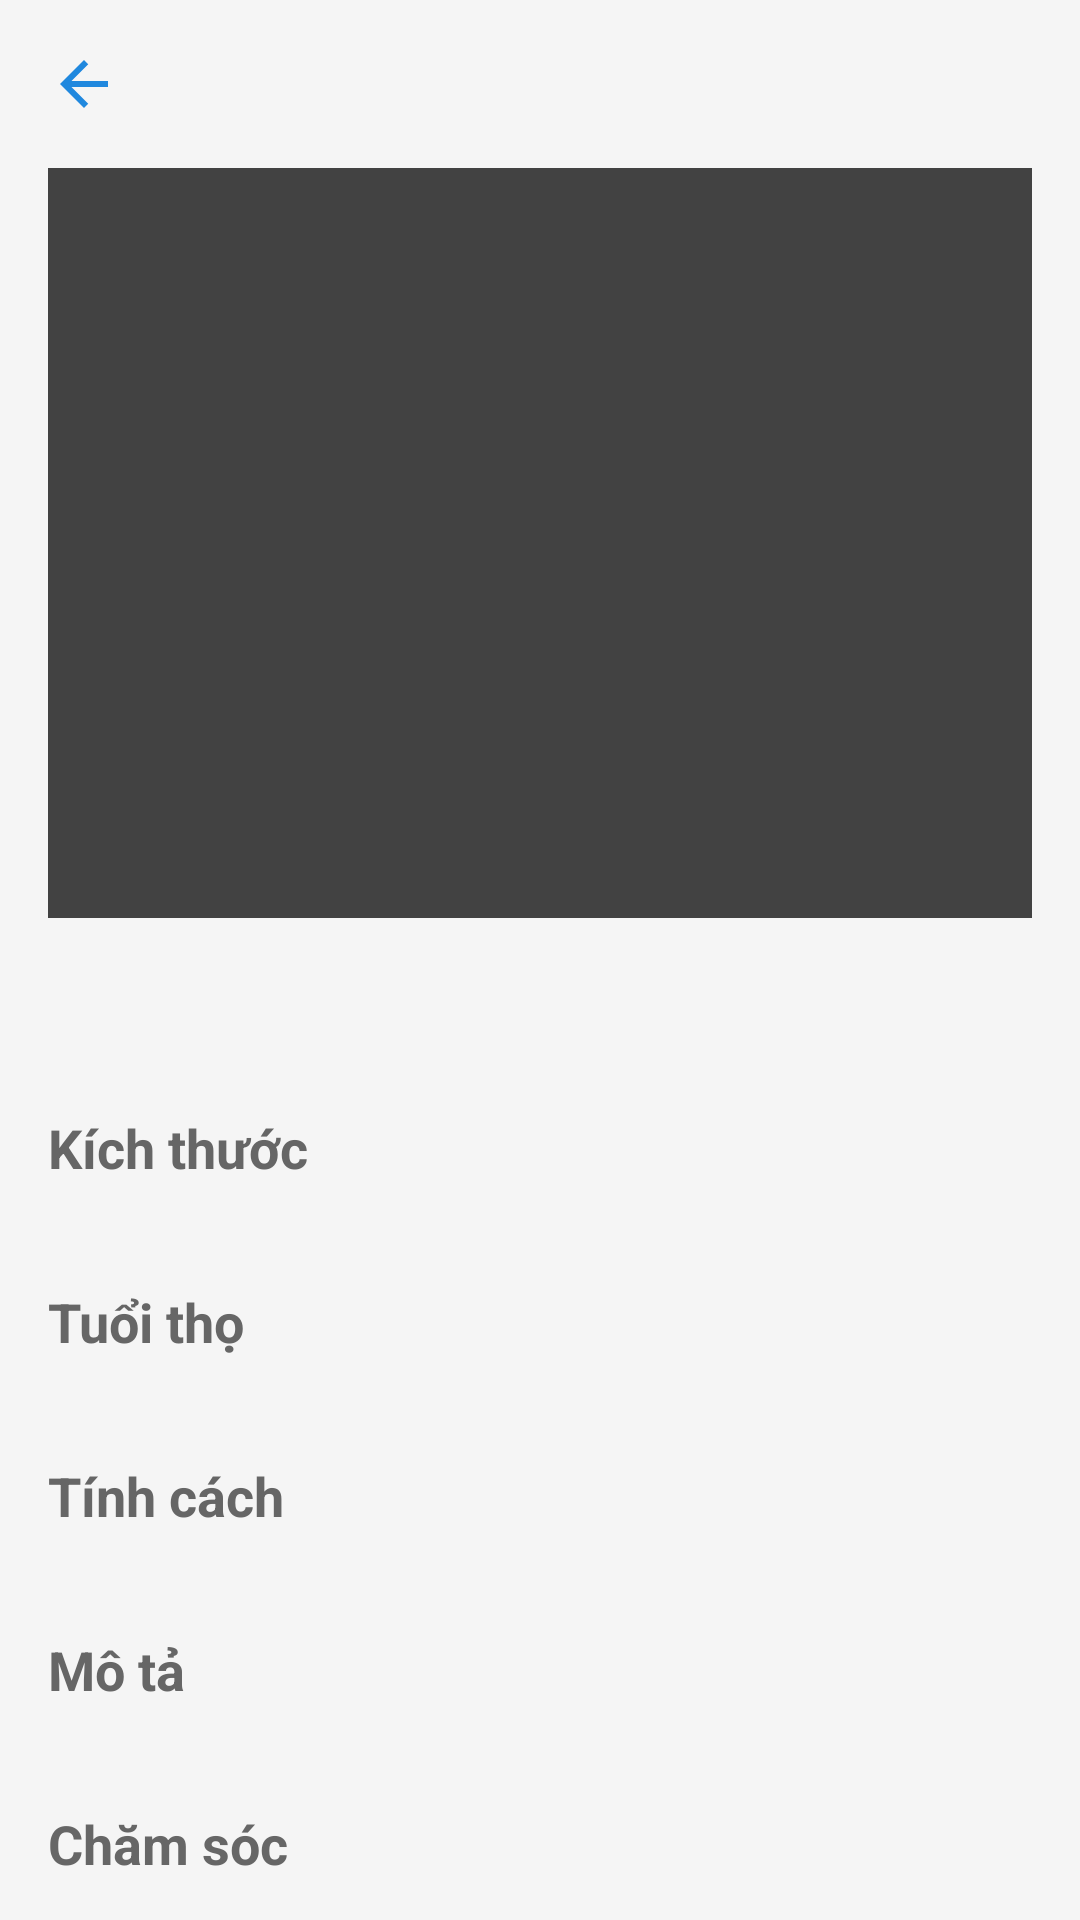

Android layout source for this screen:
<!-- AndroidManifest.xml: application theme Theme.DogApp -->
<!-- res/layout/fragment_pet_detail.xml -->
<?xml version="1.0" encoding="utf-8"?>
<ScrollView xmlns:android="http://schemas.android.com/apk/res/android"
    xmlns:app="http://schemas.android.com/apk/res-auto"
    android:layout_width="match_parent"
    android:layout_height="match_parent"
    android:background="#F5F5F5">

    <LinearLayout
        android:layout_width="match_parent"
        android:layout_height="wrap_content"
        android:orientation="vertical"
        android:padding="16dp">

        <ImageButton
            android:id="@+id/btnBack"
            android:layout_width="wrap_content"
            android:layout_height="wrap_content"
            android:src="@drawable/ic_back"
            android:background="?attr/selectableItemBackgroundBorderless"
            android:contentDescription="Quay lại"
            android:layout_marginBottom="16dp" />

        <androidx.cardview.widget.CardView
            android:layout_width="match_parent"
            android:layout_height="wrap_content"
            android:elevation="4dp"
            android:layout_marginBottom="16dp">

            <ImageView
                android:id="@+id/ivDetailImage"
                android:layout_width="match_parent"
                android:layout_height="250dp"
                android:scaleType="centerCrop" />
        </androidx.cardview.widget.CardView>

        <TextView
            android:id="@+id/tvDetailName"
            android:layout_width="match_parent"
            android:layout_height="wrap_content"
            android:textSize="24sp"
            android:textStyle="bold"
            android:textColor="#333333"
            android:layout_marginBottom="16dp" />

        <TextView
            android:layout_width="match_parent"
            android:layout_height="wrap_content"
            android:text="Kích thước"
            android:textSize="18sp"
            android:textStyle="bold"
            android:textColor="#666666"

            android:drawablePadding="8dp" />

        <TextView
            android:id="@+id/tvDetailSize"
            android:layout_width="match_parent"
            android:layout_height="wrap_content"
            android:textSize="16sp"
            android:textColor="#333333"
            android:layout_marginBottom="12dp" />

        <TextView
            android:layout_width="match_parent"
            android:layout_height="wrap_content"
            android:text="Tuổi thọ"
            android:textSize="18sp"
            android:textStyle="bold"
            android:textColor="#666666"

            android:drawablePadding="8dp" />

        <TextView
            android:id="@+id/tvDetailLifeSpan"
            android:layout_width="match_parent"
            android:layout_height="wrap_content"
            android:textSize="16sp"
            android:textColor="#333333"
            android:layout_marginBottom="12dp" />

        <TextView
            android:layout_width="match_parent"
            android:layout_height="wrap_content"
            android:text="Tính cách"
            android:textSize="18sp"
            android:textStyle="bold"
            android:textColor="#666666"

            android:drawablePadding="8dp" />

        <TextView
            android:id="@+id/tvDetailTemperament"
            android:layout_width="match_parent"
            android:layout_height="wrap_content"
            android:textSize="16sp"
            android:textColor="#333333"
            android:layout_marginBottom="12dp" />

        <TextView
            android:layout_width="match_parent"
            android:layout_height="wrap_content"
            android:text="Mô tả"
            android:textSize="18sp"
            android:textStyle="bold"
            android:textColor="#666666"

            android:drawablePadding="8dp" />

        <TextView
            android:id="@+id/tvDetailDes"
            android:layout_width="match_parent"
            android:layout_height="wrap_content"
            android:textSize="16sp"
            android:textColor="#333333"
            android:layout_marginBottom="12dp" />

        <TextView
            android:layout_width="match_parent"
            android:layout_height="wrap_content"
            android:text="Chăm sóc"
            android:textSize="18sp"
            android:textStyle="bold"
            android:textColor="#666666"

            android:drawablePadding="8dp" />

        <TextView
            android:id="@+id/tvDetailTakeCare"
            android:layout_width="match_parent"
            android:layout_height="wrap_content"
            android:textSize="16sp"
            android:textColor="#333333"
            android:layout_marginBottom="12dp" />

        <TextView
            android:layout_width="match_parent"
            android:layout_height="wrap_content"
            android:text="Bệnh thường gặp"
            android:textSize="18sp"
            android:textStyle="bold"
            android:textColor="#666666"

            android:drawablePadding="8dp" />

        <TextView
            android:id="@+id/tvDetailSick"
            android:layout_width="match_parent"
            android:layout_height="wrap_content"
            android:textSize="16sp"
            android:textColor="#333333"
            android:layout_marginBottom="12dp" />
    </LinearLayout>
</ScrollView>
<!-- resources referenced by this layout -->
<resources>
  <!-- drawable ic_back (drawable) -->
  <vector xmlns:android="http://schemas.android.com/apk/res/android" android:autoMirrored="true" android:height="24dp" android:tint="#2088DE" android:viewportHeight="24" android:viewportWidth="24" android:width="24dp">
        
      <path android:fillColor="@android:color/white" android:pathData="M20,11H7.83l5.59,-5.59L12,4l-8,8 8,8 1.41,-1.41L7.83,13H20v-2z"/>
      
  </vector>
</resources>
